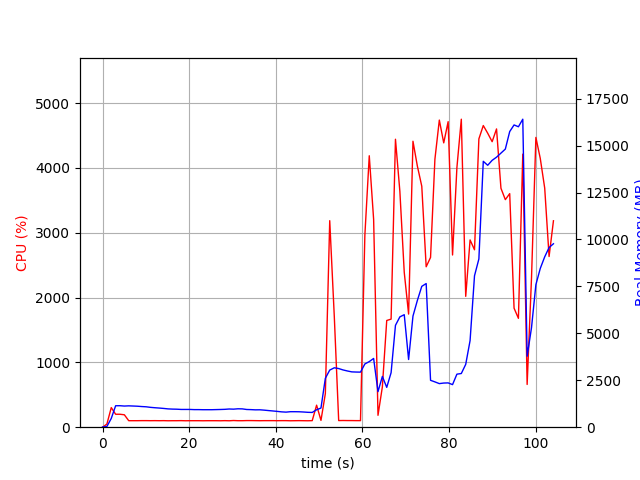

The file beside this chart, header and first rows:
elapsed_time, nproc, cpu, mem_real, mem_virtual
3.981590270996094e-05, 1, 0.0, 8.625, 2467
1.006, 1, 48.7, 38.7, 609
2.014, 1, 302.6, 467.3, 4415
3.021, 1, 199.6, 1142, 5177
4.028, 1, 199.5, 1144, 5177
5.036, 1, 191.5, 1126, 5177
6.043, 1, 100.3, 1138, 5177
7.051, 1, 100.3, 1128, 5177
8.057, 1, 100.3, 1117, 5177
9.064, 1, 101.3, 1099, 5177
10.07, 1, 101.3, 1087, 5177
11.08, 1, 100.4, 1057, 5177
12.09, 1, 101.1, 1037, 5177
13.1, 1, 100.1, 1020, 5177
14.1, 1, 101.1, 999.5, 5177
15.11, 1, 99.2, 975.4, 5177
16.12, 1, 100.1, 963.9, 5177
17.13, 1, 100.1, 958.7, 5177
18.14, 1, 101.2, 945.9, 5177
19.15, 1, 99.2, 945.9, 5177
20.15, 1, 100.2, 945.9, 5177
21.16, 1, 100.2, 936.6, 5177
22.17, 1, 100.2, 936.6, 5177
23.18, 1, 99.2, 931.5, 5177
24.19, 1, 100.2, 931.5, 5177
25.2, 1, 100.2, 931.5, 5177
26.2, 1, 100.2, 937.5, 5177
27.21, 1, 99.2, 943.5, 5177
28.22, 1, 101.0, 951.5, 5225
29.23, 1, 99.1, 969.4, 5225
30.24, 1, 103.0, 960.8, 5225
31.25, 1, 100.1, 980.4, 5225
32.26, 1, 100.1, 975.7, 5225
33.27, 1, 102.1, 943.2, 5225
34.28, 1, 102.1, 936, 5225
35.29, 1, 101.1, 924.4, 5225
36.3, 1, 100.0, 927, 5225
37.31, 1, 101.0, 908.4, 5225
38.32, 1, 101.0, 885.9, 5225
39.32, 1, 101.2, 864.5, 5225
40.33, 1, 100.1, 841.6, 5225
41.34, 1, 101.2, 816.8, 5225
42.35, 1, 101.1, 802.9, 5225
43.36, 1, 99.1, 825.2, 5225
44.37, 1, 100.1, 825.2, 5225
45.38, 1, 101.1, 822, 5225
46.39, 1, 100.1, 809.3, 5225
47.39, 1, 99.2, 792.8, 5225
48.4, 1, 101.2, 786.1, 5225
49.41, 1, 339.7, 928.7, 5300
50.42, 1, 105.0, 1022, 5568
51.43, 1, 517.7, 2604, 12026
52.44, 1, 3185, 3042, 12026
53.5, 1, 1701, 3164, 12219
54.51, 1, 102.2, 3124, 12219
55.52, 1, 103.3, 3050, 12219
56.52, 1, 102.3, 2994, 12219
57.53, 1, 102.2, 2947, 12219
58.54, 1, 101.3, 2937, 12219
59.55, 1, 101.3, 2933, 12219
... 44 more rows
